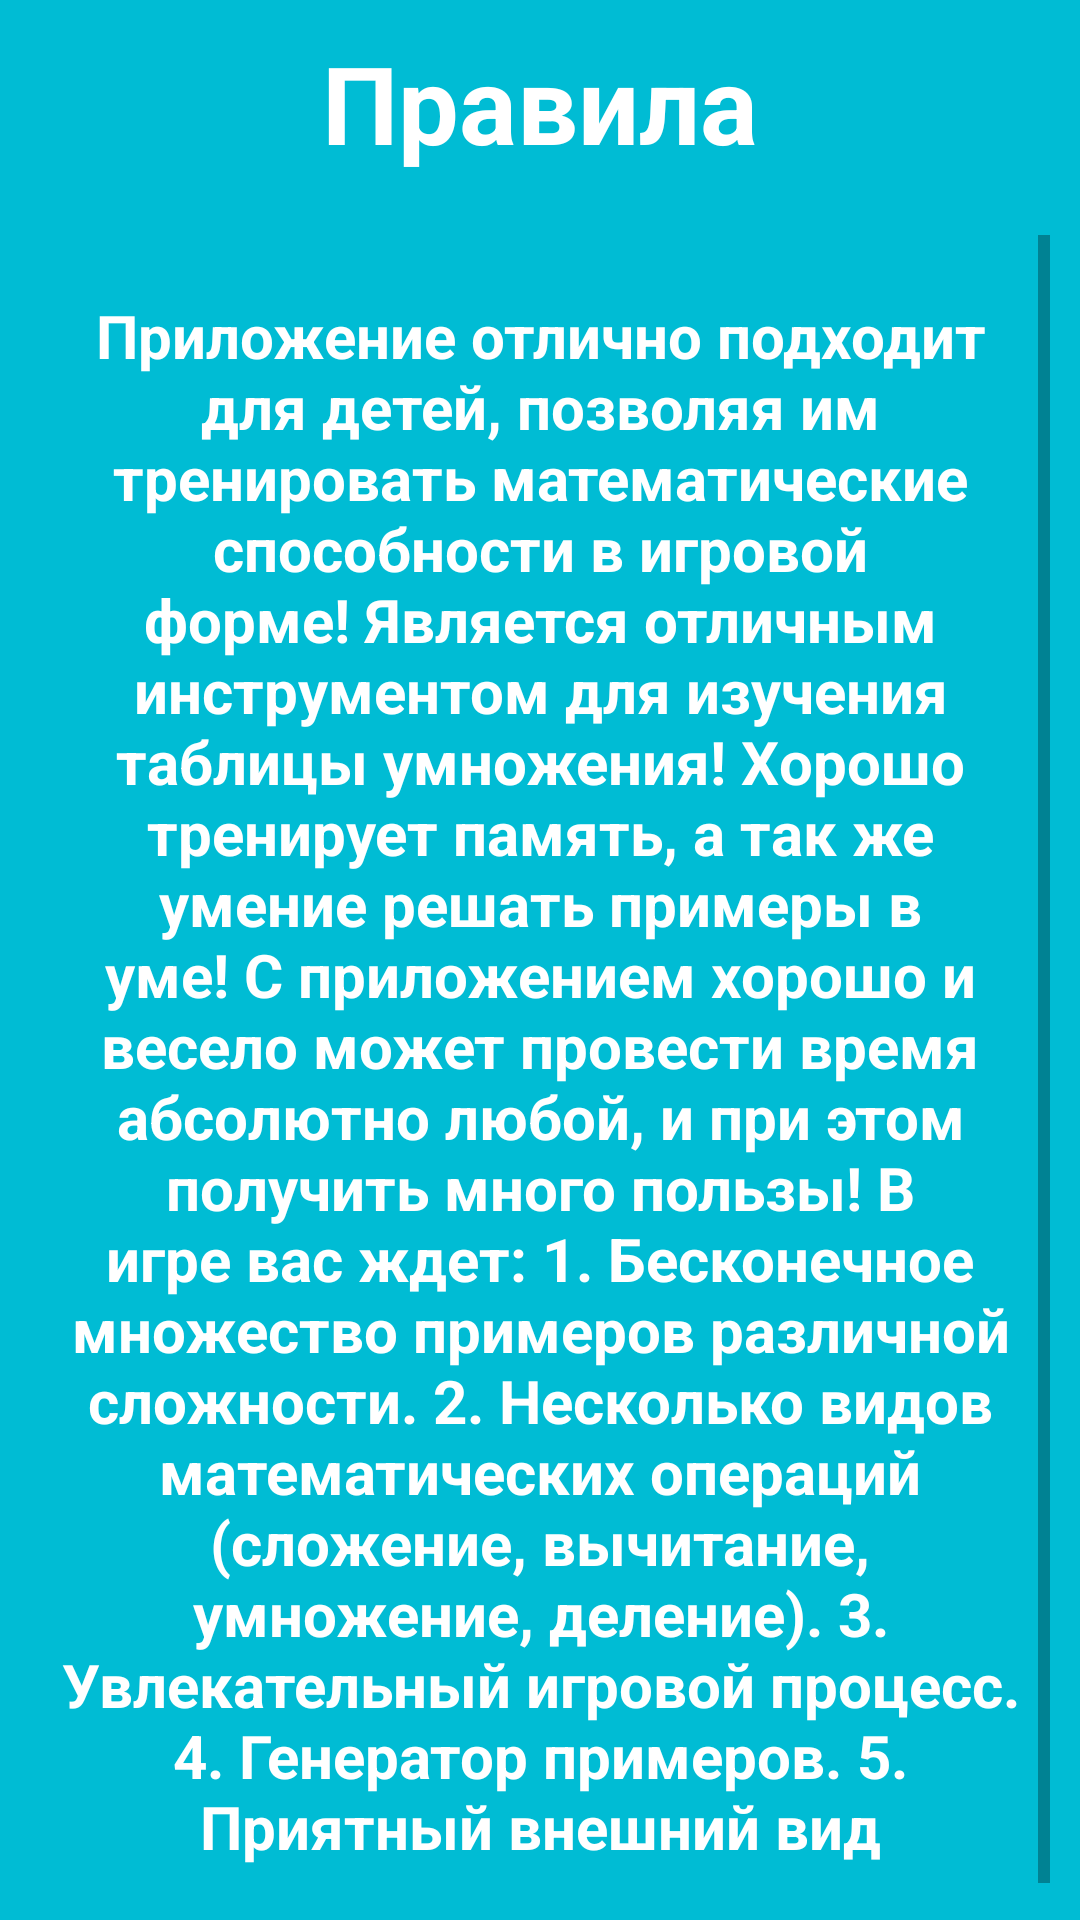

Android layout source for this screen:
<!-- AndroidManifest.xml: application theme Theme.MathematicalExamples -->
<!-- res/layout/activity_rules.xml -->
<?xml version="1.0" encoding="utf-8"?>
<RelativeLayout xmlns:android="http://schemas.android.com/apk/res/android"
    xmlns:app="http://schemas.android.com/apk/res-auto"
    xmlns:tools="http://schemas.android.com/tools"
    android:layout_width="match_parent"
    android:layout_height="match_parent"
    tools:context=".RulesActivity"
    android:background="@color/bacground">

    <TextView
        android:id="@+id/textRulTitle"
        android:layout_width="match_parent"
        android:layout_height="wrap_content"
        android:text="@string/rulesBTN"
        android:textColor="@color/white"
        android:gravity="center"
        android:textStyle="bold"
        android:layout_margin="10dp"
        android:textSize="36sp"
        />
    <ScrollView
        android:layout_width="match_parent"
        android:layout_height="match_parent"
        android:layout_margin="10dp"
        android:layout_below="@+id/textRulTitle"
        >
        <TextView
            android:layout_width="match_parent"
            android:layout_height="wrap_content"
            android:text="@string/txt_rules"
            android:textStyle="bold"
            android:textSize="20dp"
            android:textColor="@color/white"
            android:gravity="center"
            android:layout_margin="10dp"
            android:paddingVertical="10dp"
            />
    </ScrollView>
</RelativeLayout>
<!-- resources referenced by this layout -->
<resources>
  <color name="bacground">#00BCD4</color>
  <color name="white">#FFFFFFFF</color>
  <string name="rulesBTN">Правила</string>
  <string name="txt_rules">Приложение отлично подходит для детей, позволяя им тренировать математические способности в игровой форме! Является отличным инструментом для изучения таблицы умножения! Хорошо тренирует память, а так же умение решать примеры в уме! С приложением хорошо и весело может провести время абсолютно любой, и при этом получить много пользы!
  В игре вас ждет:
  
  1. Бесконечное множество примеров различной сложности.
  2. Несколько видов математических операций (сложение, вычитание, умножение, деление).
  3. Увлекательный игровой процесс.
  4. Генератор примеров.
  5. Приятный внешний вид</string>
  <style name="Theme.MathematicalExamples" parent="Theme.MaterialComponents.DayNight.NoActionBar">
          
          <item name="colorPrimary">@color/purple_500</item>
          <item name="colorPrimaryVariant">@color/purple_700</item>
          <item name="colorOnPrimary">@color/white</item>
          
          <item name="colorSecondary">@color/teal_200</item>
          <item name="colorSecondaryVariant">@color/teal_700</item>
          <item name="colorOnSecondary">@color/black</item>
          
          <item name="android:statusBarColor" tools:targetApi="l">?attr/colorPrimaryVariant</item>
          
          <item name="android:windowFullscreen">true</item>
      </style>
  <color name="purple_500">#FF6200EE</color>
  <color name="purple_700">#FF3700B3</color>
  <color name="teal_200">#FF03DAC5</color>
  <color name="teal_700">#FF018786</color>
  <color name="black">#FF000000</color>
</resources>
